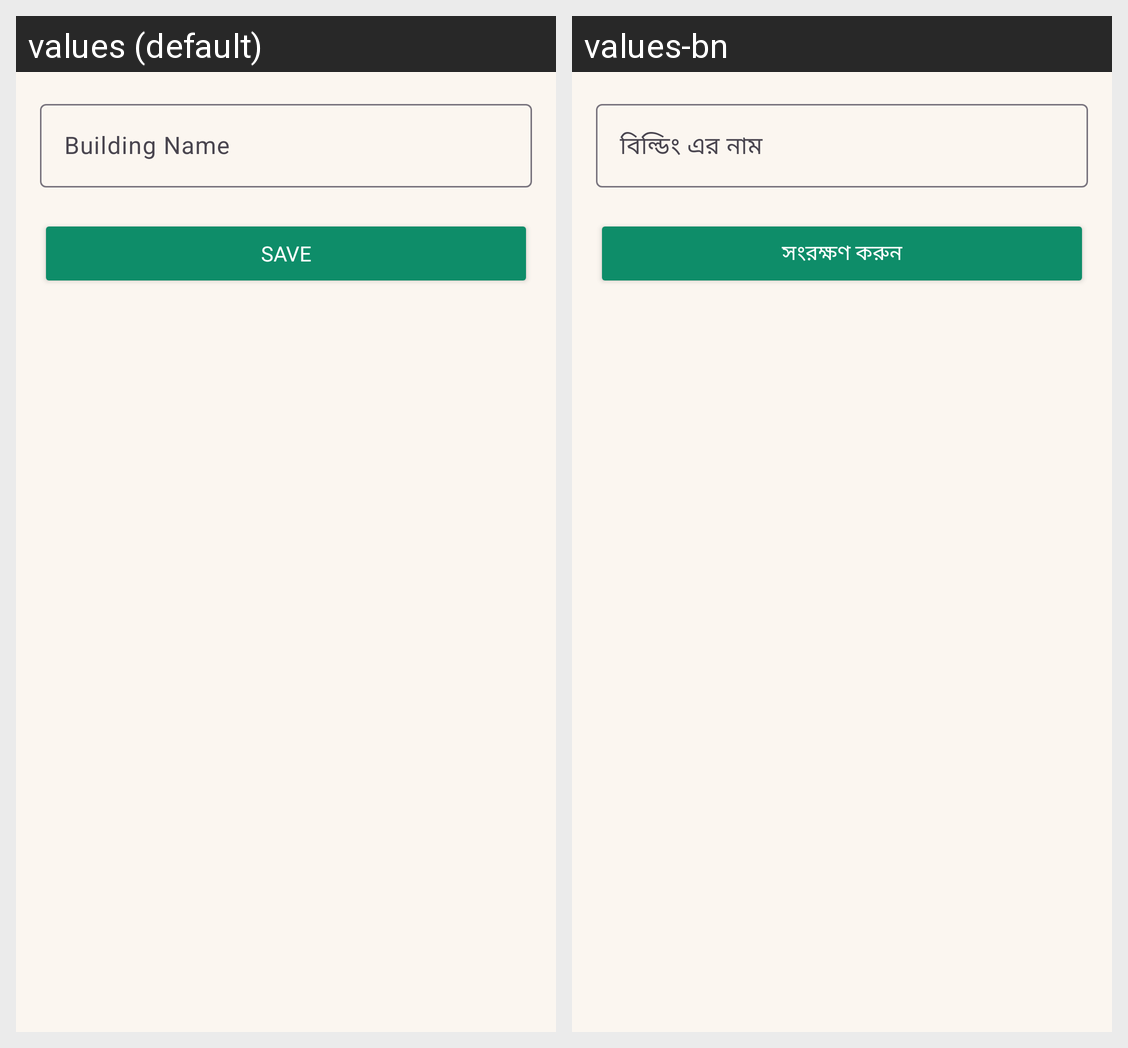

Here is an Android app screen in its default locale and in the app's own translations. Write out the translated-string differences for the strings that appear on this screen.
Android screen res/layout/bottom_sheet_add_building.xml rendered under 2 locales, left to right: values (default), values-bn. Device: Nexus 5 (rendered at 1080×1920; each locale shown at half size, 540×960, under a caption strip naming it); theme Theme.SmartCircuitHouse.
Strings drawn on this screen, with the default value and each locale's value (text and hints the layout hard-codes, and strings that could not be matched under every locale, appear in the picture but are not listed):

building_name
  values: Building Name
  values-bn: বিল্ডিং এর নাম

save
  values: Save
  values-bn: সংরক্ষণ করুন
